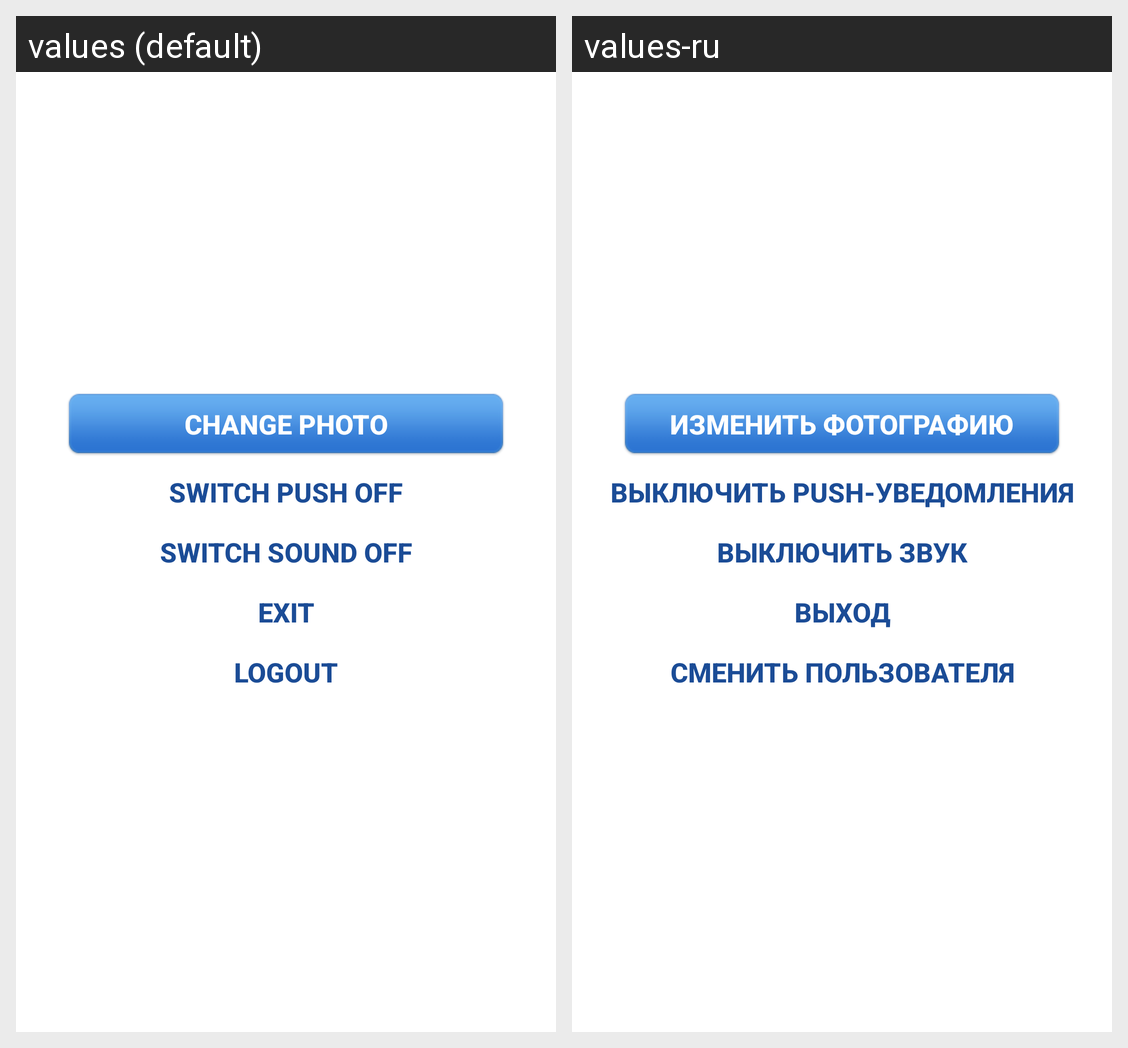

Here is an Android app screen in its default locale and in the app's own translations. Write out the translated-string differences for the strings that appear on this screen.
Android screen res/layout/prefs.xml rendered under 2 locales, left to right: values (default), values-ru. Device: Nexus 5 (rendered at 1080×1920; each locale shown at half size, 540×960, under a caption strip naming it); theme Theme.MaterialComponents.DayNight.NoActionBar.
Strings drawn on this screen, with the default value and each locale's value (text and hints the layout hard-codes, and strings that could not be matched under every locale, appear in the picture but are not listed):

change_photo
  values: Change photo
  values-ru: Изменить фотографию

switch_off_push
  values: Switch push off
  values-ru: Выключить push-уведомления

switch_off_sound
  values: Switch sound off
  values-ru: Выключить звук

exit
  values: Exit
  values-ru: Выход

logout
  values: Logout
  values-ru: Сменить пользователя
